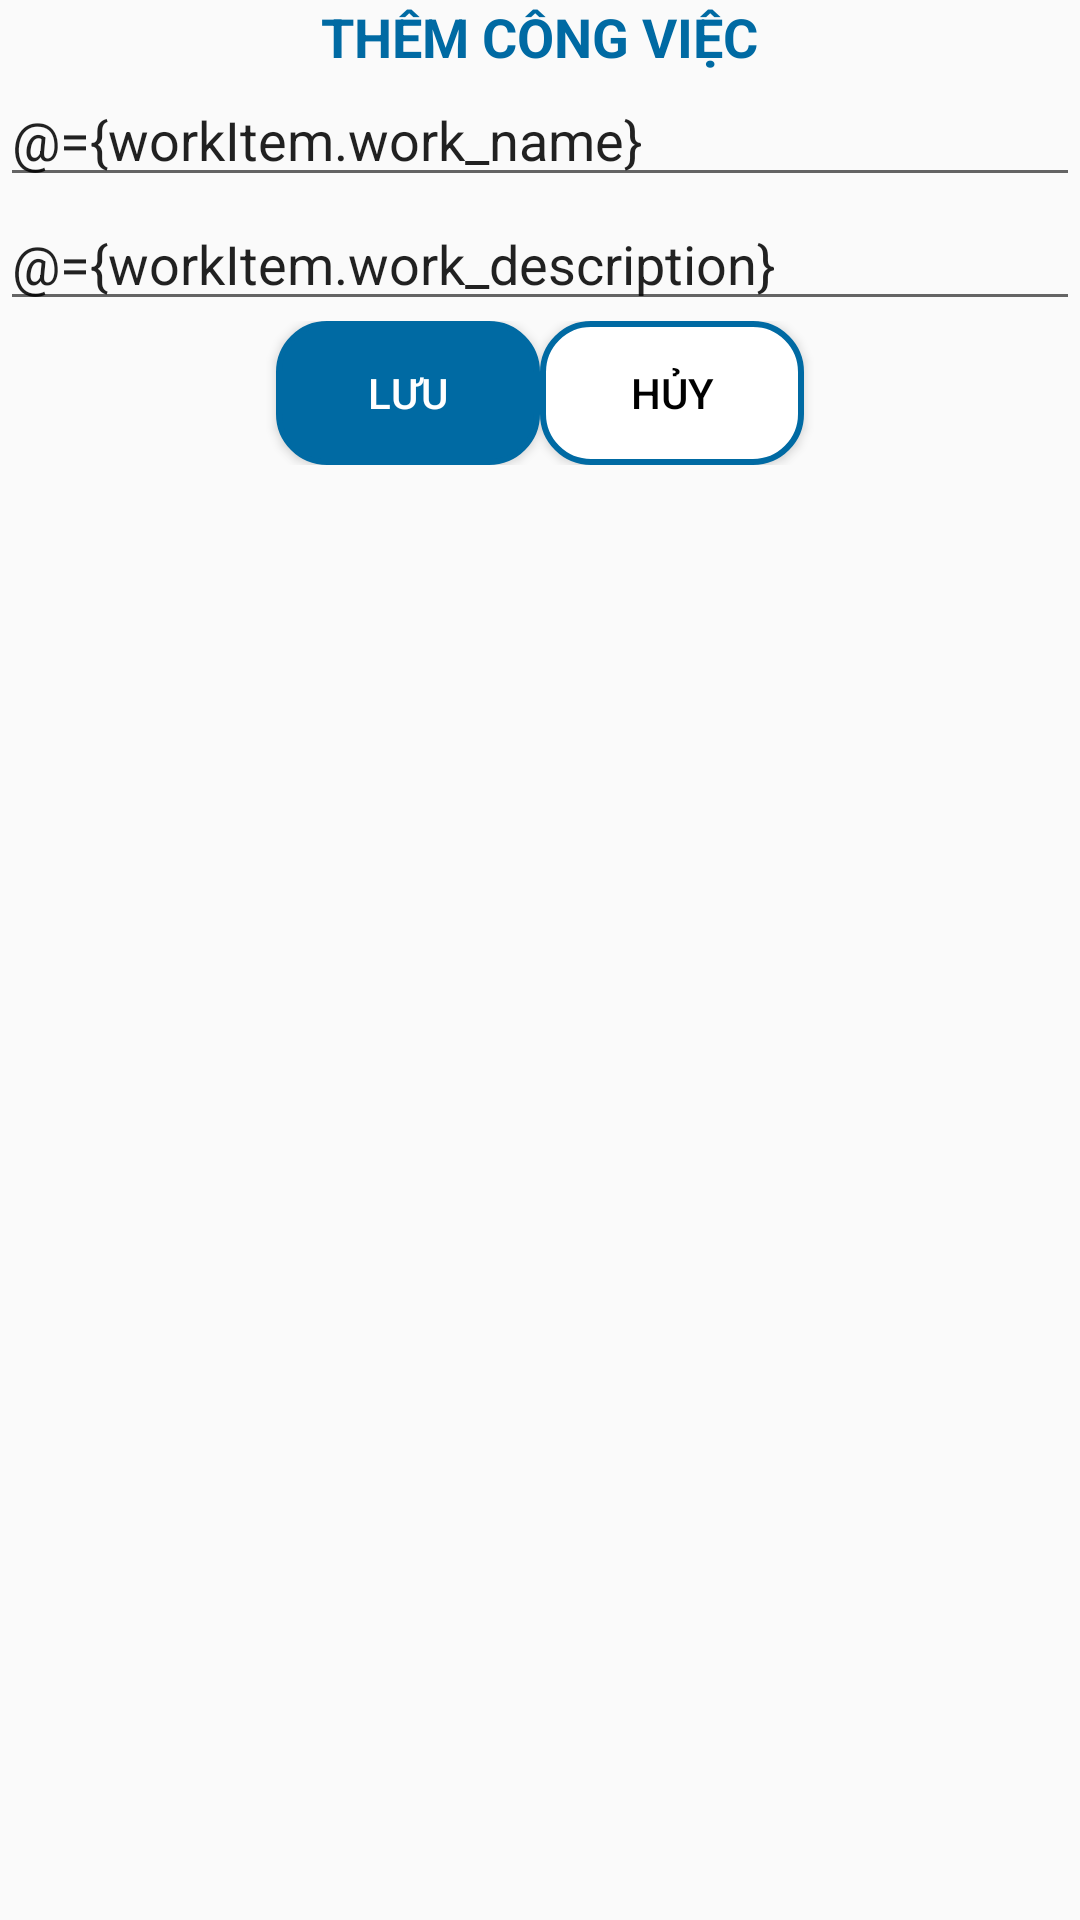

Write the Android layout XML for this screen, with the resource values it uses.
<!-- AndroidManifest.xml: application theme Theme.AppCompat.Light.NoActionBar -->
<!-- res/layout/dialog_add_work.xml -->
<layout xmlns:android="http://schemas.android.com/apk/res/android"
    xmlns:app="http://schemas.android.com/apk/res-auto">

    <data>
        <variable
            name="workItem"
            type="com.example.app.database.model.WorkItem" />
        <variable
            name="activity"
            type="com.example.app.MainActivity2" />
    </data>

    <LinearLayout
        android:layout_width="match_parent"
        android:layout_height="match_parent"
        android:orientation="vertical">

        <TextView
            android:layout_width="wrap_content"
            android:layout_height="wrap_content"
            android:text="@string/add_new_work"
            android:textColor="@color/primary"
            android:layout_gravity="center"
            android:textSize="18sp"
            android:textStyle="bold"/>

        <EditText
            android:layout_width="match_parent"
            android:layout_height="wrap_content"
            android:hint="@string/name"
            android:text="@={workItem.work_name}" />

        <EditText
            android:layout_width="match_parent"
            android:layout_height="wrap_content"
            android:hint="@string/description"
            android:text="@={workItem.work_description}" />
        <LinearLayout
            android:layout_width="match_parent"
            android:layout_height="wrap_content"
            android:orientation="horizontal"
            android:gravity="center">

            <Button
                android:layout_width="wrap_content"
                android:layout_height="wrap_content"
                android:textColor="@android:color/white"
                android:text="@string/save"
                android:background="@drawable/primary_button"
                android:onClick="@{() -> activity.onSaveWork(workItem)}" />

            <Button
                android:layout_width="wrap_content"
                android:layout_height="wrap_content"
                android:textColor="@android:color/black"
                android:background="@drawable/second_button"
                android:text="@string/cancel"
                android:onClick="@{() -> activity.onCancelWork()}" />

        </LinearLayout>
    </LinearLayout>
</layout>
<!-- resources referenced by this layout -->
<resources>
  <color name="primary">#006aa3</color>
  <!-- drawable primary_button (drawable) -->
  <?xml version="1.0" encoding="utf-8"?>
  <shape xmlns:android="http://schemas.android.com/apk/res/android">
      <solid android:color="@color/primary"/>
      <stroke android:width="2dp" android:color="@color/primary"/> 
      <corners android:radius="16dp"/> 
  </shape>
  <!-- drawable second_button (drawable) -->
  <?xml version="1.0" encoding="utf-8"?>
  <shape xmlns:android="http://schemas.android.com/apk/res/android">
      <solid android:color="@color/white"/>
      <stroke android:width="2dp" android:color="@color/primary"/> 
      <corners android:radius="16dp"/> 
  </shape>
  <string name="add_new_work">THÊM CÔNG VIỆC</string>
  <string name="cancel">Hủy</string>
  <string name="description">Mô tả</string>
  <string name="name">Tên</string>
  <string name="save">Lưu</string>
  <color name="white">#FFFFFFFF</color>
</resources>
